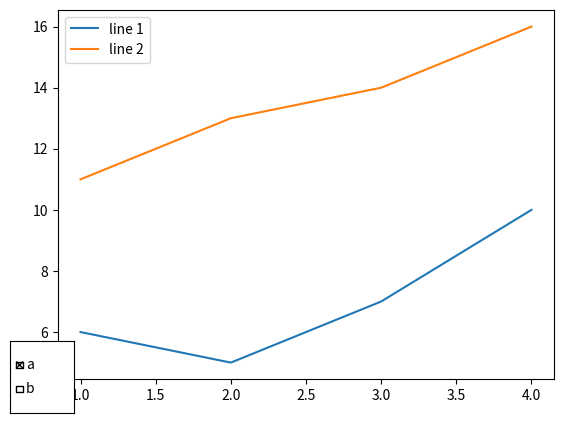

The matplotlib source for this figure:
import matplotlib.pyplot as plt
from matplotlib.widgets import CheckButtons
fig,ax=plt.subplots()
l1,=ax.plot([1,2,3,4],[6,5,7,10],label='line 1')
l2,=ax.plot([1,2,3,4],[11,13,14,16],label='line 2')
ax.legend()
check_x_position=0.05
check_y_position=0.04
check_width=0.1
check_height=0.15
rax=plt.axes([check_x_position,check_y_position,check_width,check_height])
check=CheckButtons(rax,labels=['a','b'],actives=[True,False])
def func(label):
    if label =='a':
        l1.set_visible(not l1.get_visible())
    plt.draw()


check.on_clicked(func)
plt.show()